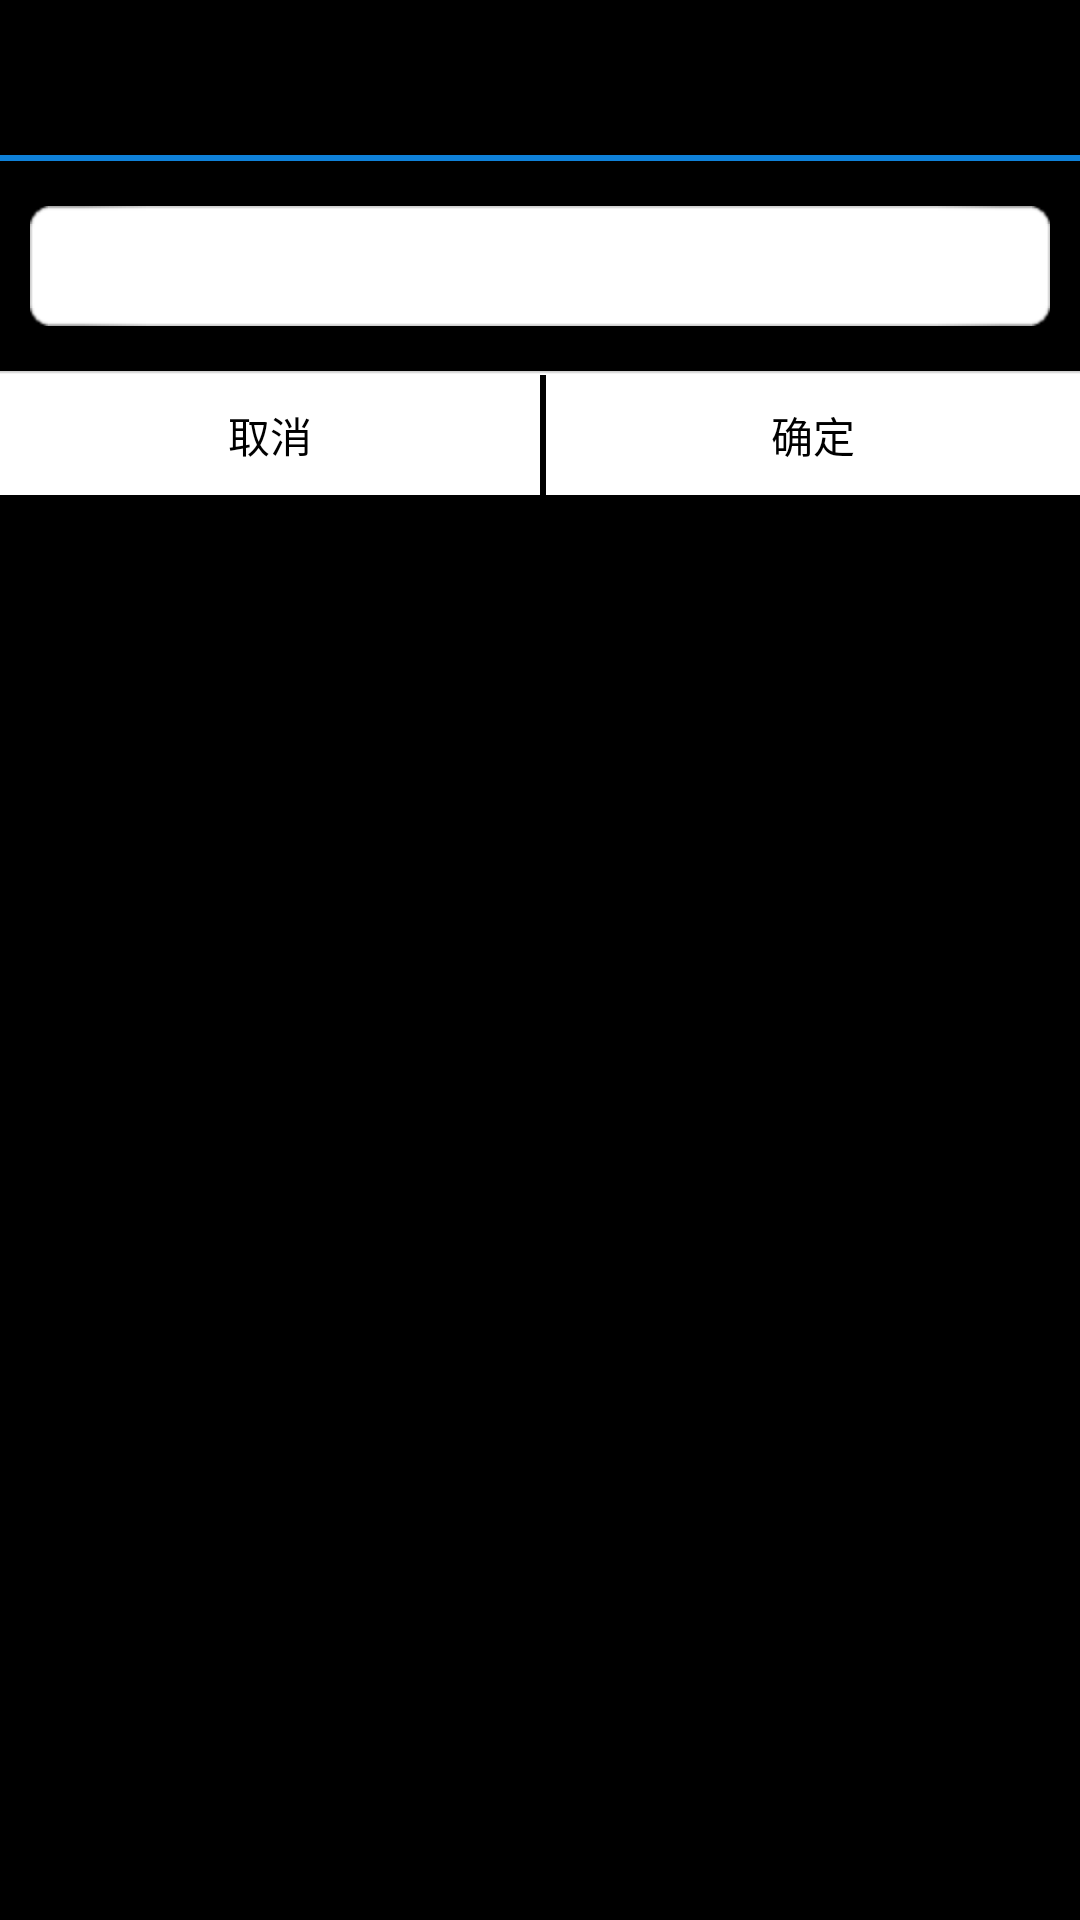

This screen was rendered from an Android layout file. Write that file and the resources it references.
<!-- AndroidManifest.xml: application theme android:Theme.NoTitleBar -->
<!-- res/layout/activity_dialog_edit.xml -->
<?xml version="1.0" encoding="utf-8"?>
<LinearLayout xmlns:android="http://schemas.android.com/apk/res/android"
    android:layout_width="wrap_content"
    android:layout_height="wrap_content"
    android:orientation="vertical" >

    <TextView
        android:id="@+id/activity_dialog_edit_title"
        android:layout_width="280dp"
        android:layout_height="wrap_content"
        android:paddingRight="10dp" 
        android:textColor="#000000"
        android:layout_marginLeft="15dp"
        android:layout_marginTop="15dp"
        android:textSize="16sp"/>

    <ImageView
        android:layout_width="fill_parent"
        android:layout_height="wrap_content"
        android:layout_marginTop="15dp"
        android:scaleType="fitXY"
        android:src="@drawable/line_b1" />

    <EditText
        android:id="@+id/activity_dialog_edit_content"
        android:layout_width="fill_parent"
        android:layout_height="wrap_content"
        android:layout_marginLeft="10dp"
        android:layout_marginRight="10dp"
        android:layout_marginTop="15dp"
        android:background="@drawable/edit_content_bg"
        android:ellipsize="end"
        android:singleLine="true"
        android:textSize="18sp" />

    <ImageView
        android:layout_width="fill_parent"
        android:layout_height="wrap_content"
        android:layout_marginTop="15dp"
        android:scaleType="fitXY"
        android:src="@drawable/dialog_hr" />

    <LinearLayout
        android:layout_width="fill_parent"
        android:layout_height="40dp"
        android:orientation="horizontal" >

        <TextView
            android:id="@+id/activity_dialog_edit_cancel"
            android:layout_width="fill_parent"
            android:layout_height="fill_parent"
            android:layout_weight="1"
            android:background="#ffffff"
            android:gravity="center"
            android:text="取消"
            android:textColor="#000000" />

        <TextView
            android:id="@+id/activity_dialog_edit_ok"
            android:layout_width="fill_parent"
            android:layout_height="fill_parent"
            android:layout_weight="1"
            android:layout_marginLeft="2dp"
            android:background="#ffffff"
            android:gravity="center"
            android:text="确定"
            android:textColor="#000000" />
    </LinearLayout>

</LinearLayout>
<!-- resources referenced by this layout -->
<resources>
  <!-- drawable dialog_hr: png bitmap (drawable-hdpi, 168 bytes) -->
  <!-- drawable line_b1: png bitmap (drawable-hdpi, 116 bytes) -->
</resources>
